Run: headless pygame with SDL's dummy video driver; simulated clock (each Clock.tick advances the game by its frame time, no real sleeping); random seed 0; keys injected as events and as key.get_pressed() state; no mouse input.
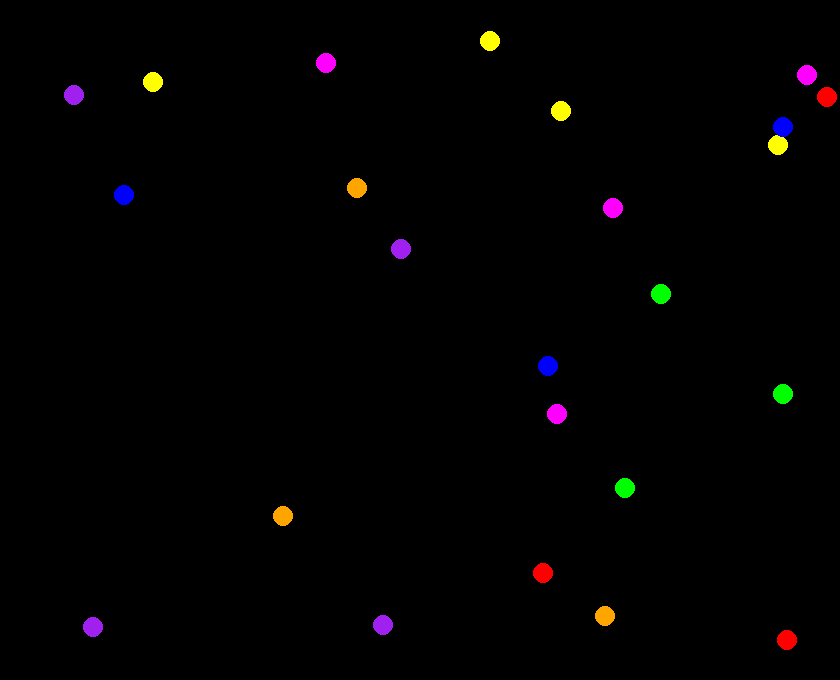
Frame 1 of 4 · flips 1–60 · no input
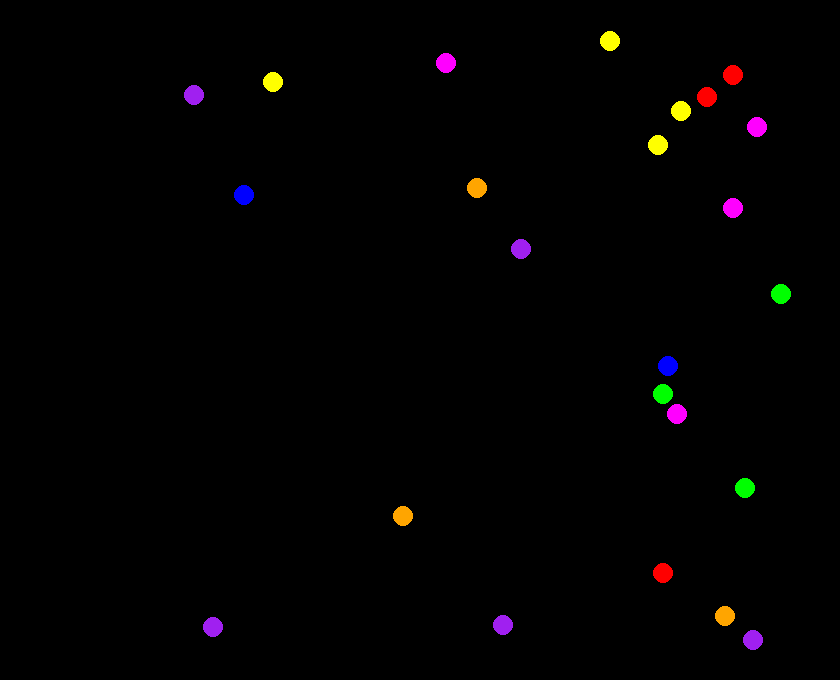
Frame 2 of 4 · flips 61–180 · tapped SPACE, RETURN · held RIGHT (→), D
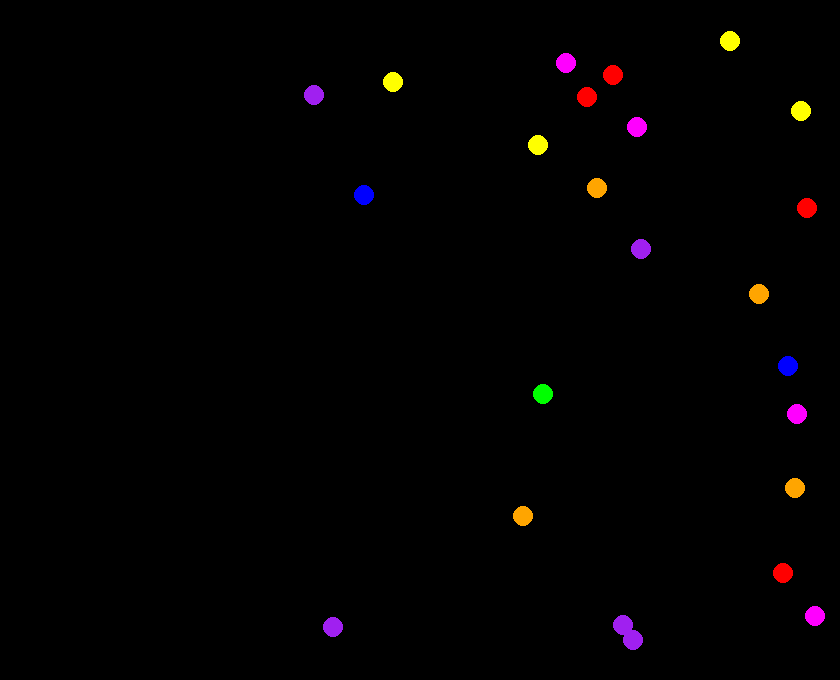
Frame 3 of 4 · flips 181–300 · held DOWN (↓), S
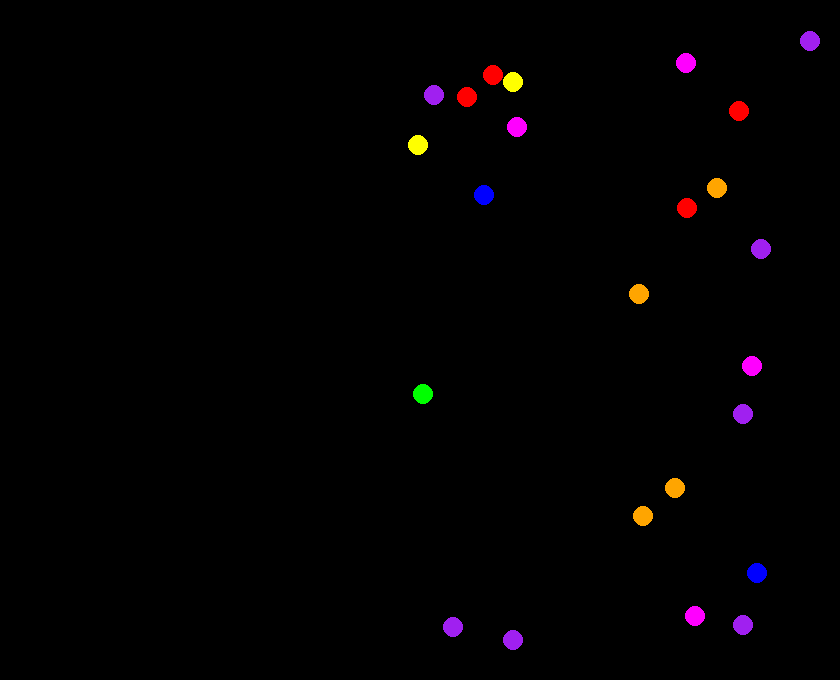
Frame 4 of 4 · flips 301–420 · held LEFT (←), A, UP (↑), W

The pygame program that drew these frames:

# A simple pong game
# Author: Matthew Anderson, Kristina Striegnitz, John Rieffel
# Winter 2017 - BRUH DIS OLD, I was still worrying about my SATs back then
# Group B - Noah Lehman-Borer and Leo Ferrisi and Jiayong Song


import pygame
import time
import random

class BallContainer:

    def __init__(self):
        self.all_balls = []
        
class Ball:
    
    # TODO: Add x and y speed
    def __init__(self, x=300, y=300, speed=0.00001):
        self.x = x
        self.y = y
        self.__initalize()
        self.speed = speed
        self.direction = 0
        self.reverse = False
        
    def __initalize(self):
        self.radius = 10
        self.color = None
        self.__change_color()

    def add_edges(self, x, y):
        self.edge_x = x
        self.edge_y = y

    def draw(self, window:pygame.Surface):
        pygame.draw.circle(window, self.color, (self.x, self.y), self.radius)

    def speed_up(self):
        self.speed = self.speed * 10

    
    def get_pos(self):
        return (self.x, self.y)
    
    def get_x(self):
        return self.x
    
    def get_y(self):
        return self.y

    def reflect(self):
        """
        Checks which axis ball needs to be reflected by and selects according subfunction
        """
        pass

    def __reflect_x(self):
        pass

    def __reflect_y(self):
        pass
    
    def move(self):
        """
        Right now is just horizontal
        """
        #TODO: Include edge case for top and bottom
        
        if self.reverse == False:
            if self.get_pos()[0] < self.edge_x - self.radius:
                self.x = self.x + 1
            else:
                self.reverse = True
                self.x = self.x - 1
                self.__change_color()
        else:
            if self.get_pos()[0] > 0 + self.radius:
                self.x = self.x - 1
            else:
                self.reverse = False
                self.x = self.x + 1
                self.__change_color()  
        time.sleep(self.speed)
                
    def __change_color(self):
        colors = ["Red", "Orange", "Yellow", "Green", " Blue", "Purple", "Magenta"]
        idx = random.randrange(len(colors))
        self.color = pygame.color.Color(colors[idx])

class Pong:

    def __init__(self):
        pygame.init()
        self.loop_game = True
        self.width = 840
        self.height = 680
        self.create_window()
        self.create_balls(random.randrange(0, 50))
        time.sleep(1)
        
    def create_window(self):
        self.my_win = pygame.display.set_mode((self.width, self.height))

    def add_edges_to(self, ball:Ball):
        ball.add_edges(x=self.width, y=self.height)
        
    def create_balls(self, quantity):
        print(f"Creating {quantity} balls")
        self.myBalls = []
        for i in range(quantity):
            speed = round(random.uniform(0.000000000000000001, 0.00009), 8)
            print(f"Speed is {speed}")
            ball = Ball(x=random.randrange(self.width), y=random.randrange(self.height), speed=speed)
            ball.add_edges(x=self.width, y=self.height)
            self.myBalls.append(ball)
            ball.draw(self.my_win)
    
    def update_my_BALLS(self):
        for ball in self.myBalls:
            ball.move()
            ball.draw(self.my_win)

    def draw_background(self):
        self.my_win.fill(pygame.color.Color("black"))

    def run_game(self):
        while (self.loop_game):
            for event in pygame.event.get():
                if event.type == pygame.QUIT:
                    self.loop_game = False
            self.draw_background()
            self.update_my_BALLS()
            pygame.display.update()
        pygame.quit()
        


if __name__ == "__main__":
    my_game = Pong()
    my_game.run_game()
